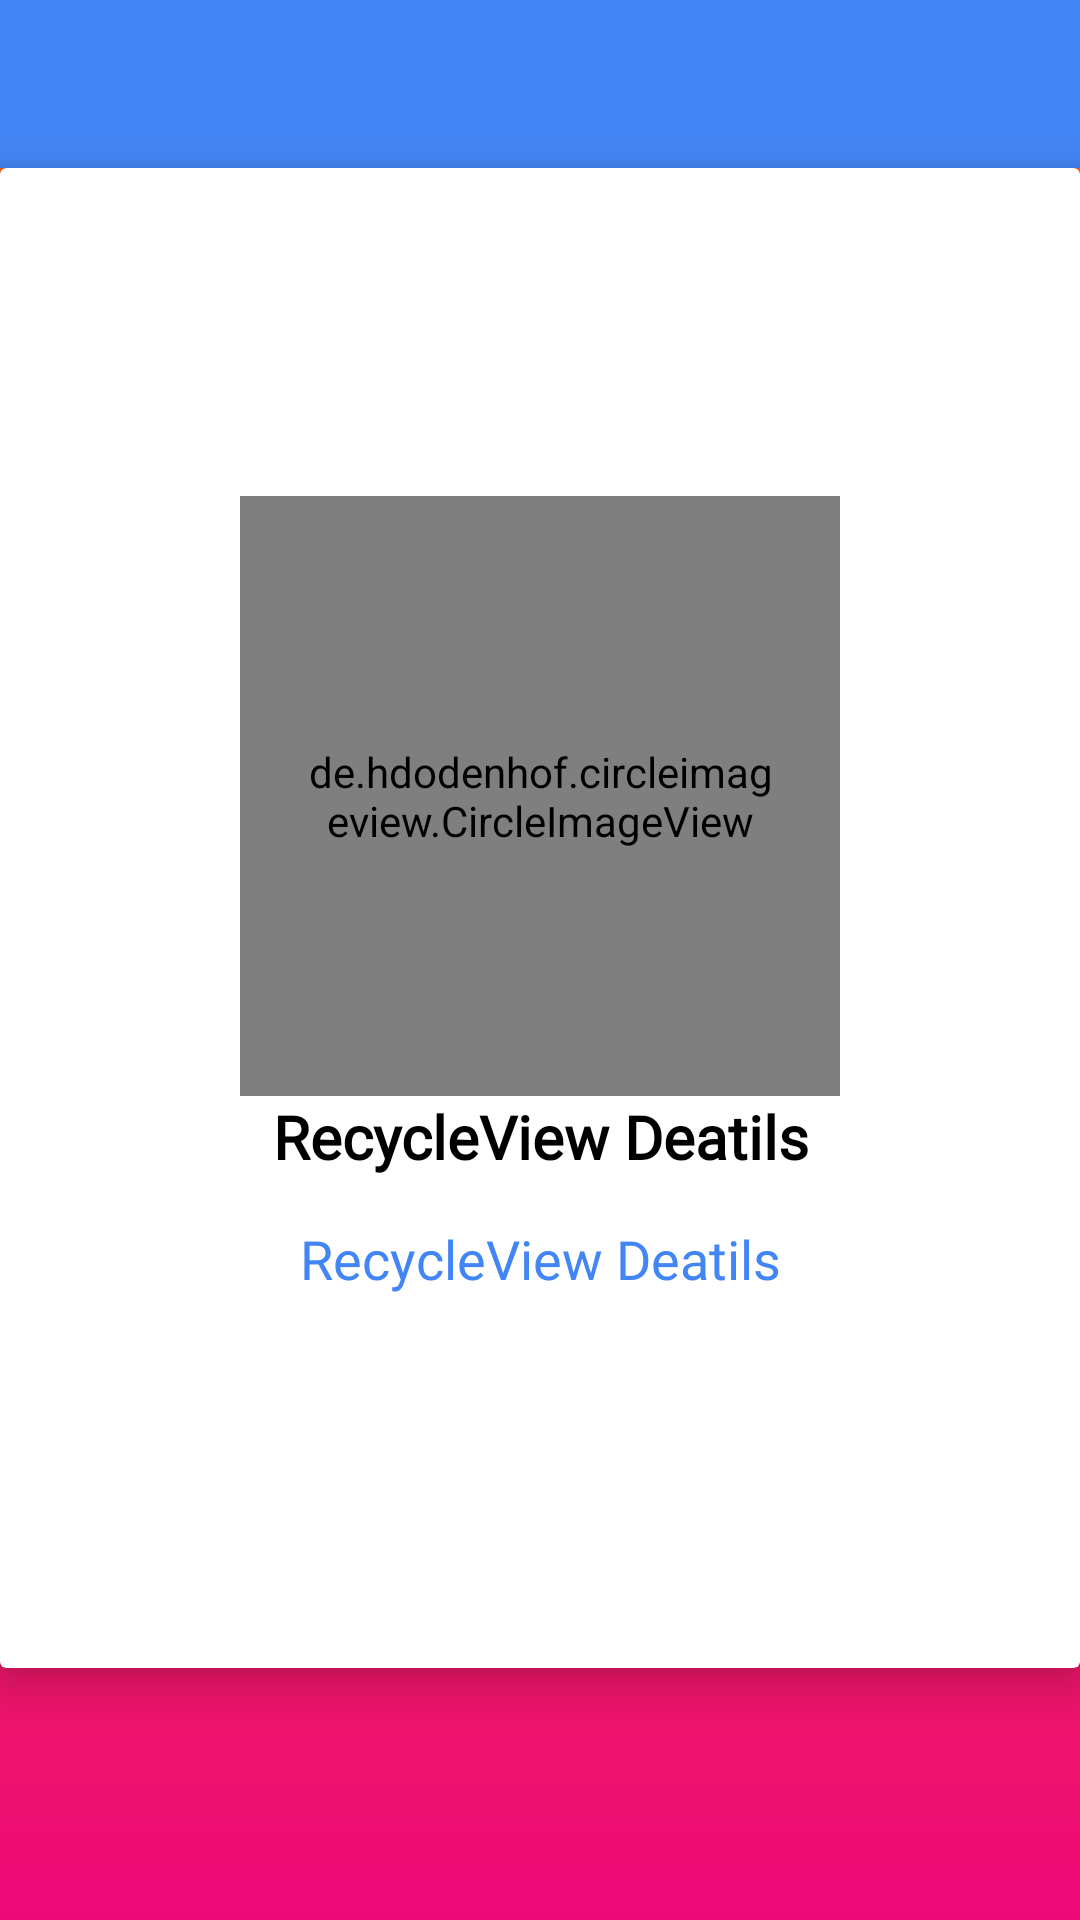

Here is an Android app screen rendered from its layout file. Give the layout XML and the strings, colors and styles it references.
<!-- AndroidManifest.xml: activity theme Full -->
<!-- res/layout/activity_share_view.xml -->
<?xml version="1.0" encoding="utf-8"?>
<RelativeLayout xmlns:android="http://schemas.android.com/apk/res/android"
    xmlns:app="http://schemas.android.com/apk/res-auto"
    xmlns:tools="http://schemas.android.com/tools"
    android:layout_width="match_parent"
    android:layout_height="match_parent"
    android:orientation="vertical"
    android:background="@drawable/gradient_1"
    tools:context=".ShareViewActivity">

    <android.support.design.widget.AppBarLayout
        android:id="@+id/app_bar_share_view"
        android:layout_width="match_parent"
        android:layout_height="wrap_content"
        android:theme="@style/AppTheme.AppBarOverlay">

        <android.support.v7.widget.Toolbar
            android:id="@+id/toolbar_share_view"
            android:layout_width="match_parent"
            android:layout_height="?attr/actionBarSize"
            android:background="@color/google_blue"
            app:popupTheme="@style/AppTheme.PopupOverlay" />
    </android.support.design.widget.AppBarLayout>

    <android.support.v7.widget.CardView xmlns:card_view="http://schemas.android.com/tools"
        android:id="@+id/card_share_view"
        android:layout_width="match_parent"
        android:layout_height="wrap_content"
        android:layout_below="@id/app_bar_share_view"
        android:layout_marginLeft="@dimen/card_margin_horizontal"
        android:layout_marginTop="@dimen/card_margin_vertical"
        android:layout_marginRight="@dimen/card_margin_horizontal"
        android:background="#ffff"
        android:clickable="true"
        android:foreground="?attr/selectableItemBackground"
        android:translationZ="6dp"
        card_view:cardCornerRadius="4dp"
        card_view:cardElevation="4dp">

        <LinearLayout
            android:layout_width="match_parent"
            android:layout_height="500dp"
            android:layout_gravity="center"
            android:gravity="center"
            android:orientation="vertical">

            <de.hdodenhof.circleimageview.CircleImageView xmlns:app="http://schemas.android.com/apk/res-auto"
                android:id="@+id/rvi"
                android:layout_width="200dp"
                android:layout_height="200dp"
                android:padding="20dp"
                android:src="@drawable/dellinspiron"
                app:civ_border_color="#FF000000"
                app:civ_border_width="2dp" />

            <TextView
                android:id="@+id/dtitle"
                android:layout_width="match_parent"
                android:layout_height="wrap_content"
                android:layout_gravity="center"
                android:gravity="center"
                android:fontFamily="@font/roboto_medium"
                android:text="@string/app_name"
                android:textColor="#FF000000"
                android:textSize="20sp"
                android:textStyle="bold" />

            <TextView
                android:id="@+id/dstitle"
                android:layout_width="match_parent"
                android:layout_height="wrap_content"
                android:layout_gravity="center"
                android:fontFamily="@font/roboto_medium"
                android:gravity="center"
                android:padding="15dp"
                android:text="@string/app_name"
                android:textAlignment="center"
                android:textColor="@color/google_blue"
                android:textSize="18dp"
                 />
        </LinearLayout>
    </android.support.v7.widget.CardView>

</RelativeLayout>
<!-- resources referenced by this layout -->
<resources>
  <color name="google_blue">#4285F4</color>
  <!-- drawable gradient_1 (drawable) -->
  <?xml version="1.0" encoding="utf-8"?>
  <shape xmlns:android="http://schemas.android.com/apk/res/android"
      android:shape="rectangle">
      <gradient
          android:startColor="#ee0979"
          android:endColor="#ff6a00"
          android:angle="90" />
  </shape>
  <string name="app_name">RecycleView Deatils</string>
  <style name="AppTheme.AppBarOverlay" parent="ThemeOverlay.AppCompat.Dark.ActionBar" />
  <style name="AppTheme.PopupOverlay" parent="ThemeOverlay.AppCompat.Light" />
  <style name="Full" parent="Theme.AppCompat.Light.NoActionBar">
  
  
  
  </style>
</resources>
